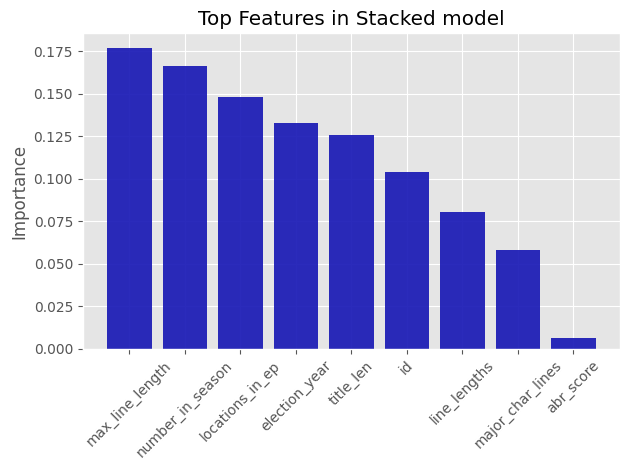

Write Python code to recreate this figure.
import matplotlib.pyplot as plt; plt.rcdefaults()
import numpy as np
import matplotlib.pyplot as plt


def plot_feats(nums, chars):
    '''
    INPUT: list of tuples with feature importance as index 0 and feature name as index 1
    OUTPUT: saves plot to same directory as script, nothing is returned
    '''
    objects = set(chars)
    y_pos = np.arange(len(objects))
    performance = nums
    plt.bar(y_pos, performance, align='center', alpha=0.9, color='#1414B4')
    plt.xticks(y_pos, objects, rotation=45)
    plt.ylabel('Importance')
    plt.title('Top Features in Stacked model')
    plt.tight_layout()
    plt.savefig('feature_importances.png', dpi=100)

def divide_feats():
    imp_feats, nums, chars = [(0.1768, 'line_lengths'), (0.1664, 'major_char_lines'), (0.1482, 'abr_score'), (0.1330, 'max_line_length'), (0.1261, 'id'), (0.1038, 'title_len'), (0.0806, 'locations_in_ep'), (0.0583, 'number_in_season'), (0.0065, 'election_year')], [], []
    for tup in imp_feats:
        nums.append(tup[0])
        chars.append(tup[1])
    return nums, chars

if __name__ == '__main__':
    plt.style.use('ggplot')
    nums, chars = divide_feats()
    plot_feats(nums, chars)
